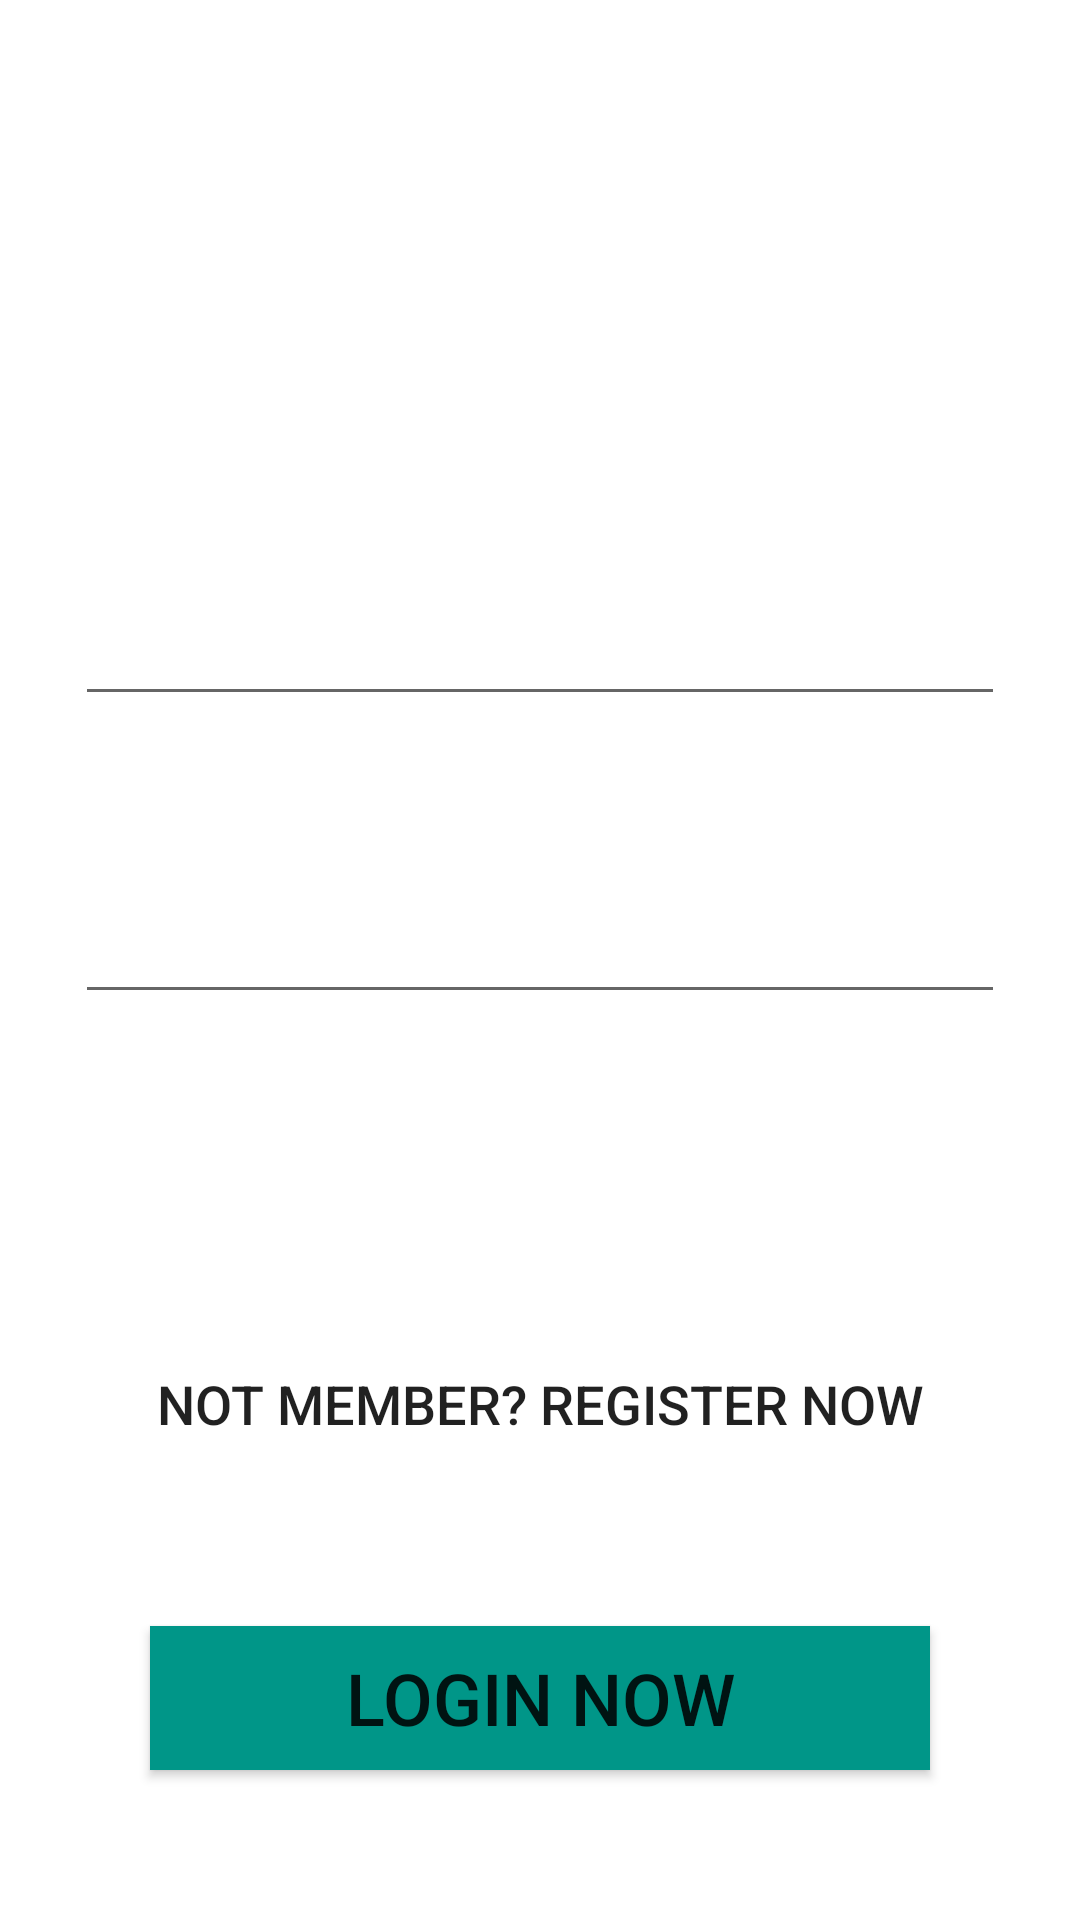

Android layout source for this screen:
<!-- AndroidManifest.xml: application theme Theme.WhatsappCloneFirebase -->
<!-- res/layout/activity_login.xml -->
<?xml version="1.0" encoding="utf-8"?>
<androidx.constraintlayout.widget.ConstraintLayout xmlns:android="http://schemas.android.com/apk/res/android"
    xmlns:app="http://schemas.android.com/apk/res-auto"
    xmlns:tools="http://schemas.android.com/tools"
    android:layout_width="match_parent"
    android:layout_height="match_parent"
    android:background="@drawable/login_gradient"
    tools:context=".LoginActivity">

    <TextView
        android:id="@+id/loginTextView"
        android:layout_width="wrap_content"
        android:layout_height="wrap_content"
        android:layout_marginTop="50dp"
        android:text="Login"
        android:textColor="@color/white"
        android:textSize="48sp"
        app:layout_constraintEnd_toEndOf="parent"
        app:layout_constraintStart_toStartOf="parent"
        app:layout_constraintTop_toTopOf="parent" />

    <EditText
        android:id="@+id/userloginText"
        android:layout_width="0dp"
        android:layout_height="wrap_content"
        android:layout_marginStart="25dp"
        android:layout_marginTop="75dp"
        android:layout_marginEnd="25dp"
        android:ems="10"
        android:textSize="24sp"
        android:hint="Enter E-mail"
        android:inputType="textEmailAddress"
        android:textColor="@color/white"
        android:textColorHint="@color/white"
        app:layout_constraintEnd_toEndOf="parent"
        app:layout_constraintStart_toStartOf="parent"
        app:layout_constraintTop_toBottomOf="@+id/loginTextView" />

    <EditText
        android:textSize="24sp"
        android:id="@+id/passloginText"
        android:layout_width="0dp"
        android:layout_height="wrap_content"
        android:layout_marginStart="25dp"
        android:layout_marginTop="50dp"
        android:layout_marginEnd="25dp"
        android:ems="10"
        android:hint="Enter Password"
        android:inputType="textPassword"
        android:textColor="@color/white"
        android:textColorHint="@color/white"
        app:layout_constraintEnd_toEndOf="parent"
        app:layout_constraintStart_toStartOf="parent"
        app:layout_constraintTop_toBottomOf="@+id/userloginText" />


    <Button
        android:id="@+id/loginButton"
        android:layout_width="0dp"
        android:layout_height="wrap_content"
        android:layout_marginStart="50dp"
        android:layout_marginEnd="50dp"
        android:layout_marginBottom="50dp"
        android:background="#009688"
        android:text="Logın Now"
        android:textSize="24sp"
        app:backgroundTint="#009688"
        app:layout_constraintBottom_toBottomOf="parent"
        app:layout_constraintEnd_toEndOf="parent"
        app:layout_constraintStart_toStartOf="parent" />

    <Button
        android:id="@+id/registerNowButton"
        android:layout_width="0dp"
        android:layout_height="wrap_content"
        android:layout_marginStart="40dp"
        android:layout_marginEnd="40dp"
        android:layout_marginBottom="50dp"
        android:background="#00009688"
        android:text="Not Member? Regıster now"
        android:textSize="18sp"
        app:backgroundTint="#00009688"
        app:layout_constraintBottom_toTopOf="@+id/loginButton"
        app:layout_constraintEnd_toEndOf="parent"
        app:layout_constraintHorizontal_bias="0.0"
        app:layout_constraintStart_toStartOf="parent" />

</androidx.constraintlayout.widget.ConstraintLayout>
<!-- resources referenced by this layout -->
<resources>
  <style name="Theme.WhatsappCloneFirebase" parent="Theme.MaterialComponents.DayNight.DarkActionBar">
          
          <item name="colorPrimary">@color/purple_500</item>
          <item name="colorPrimaryVariant">@color/purple_700</item>
          <item name="colorOnPrimary">@color/white</item>
          
          <item name="colorSecondary">@color/teal_200</item>
          <item name="colorSecondaryVariant">@color/teal_700</item>
          <item name="colorOnSecondary">@color/black</item>
          
          <item name="android:statusBarColor" tools:targetApi="l">?attr/colorPrimaryVariant</item>
          
      </style>
  <!-- not gathered from this repository: default colours our renderer supplied (Android Studio template values) -->
  <color name="purple_500">#FF6200EE</color>
  <color name="purple_700">#FF3700B3</color>
  <color name="teal_200">#FF03DAC5</color>
  <color name="teal_700">#FF018786</color>
  <color name="black">#FF000000</color>
  <color name="white">#FFFFFFFF</color>
</resources>
